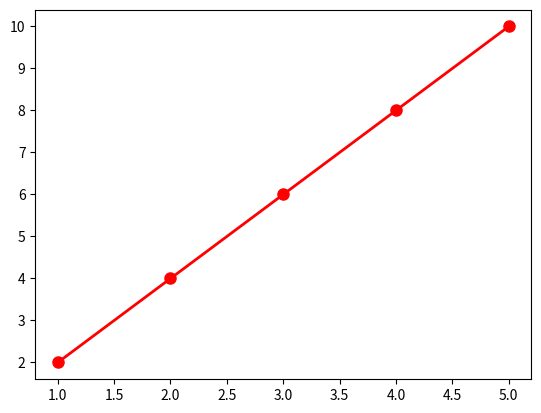

Source code (Python): (Note: this script raises an exception after producing the figure.)
import matplotlib.pyplot as plt
x = [1, 2, 3, 4, 5]
y1 = [2, 4, 6, 8, 10]
y2 = [1, 4, 9, 16, 25]
plt.plot(x,y1, color = 'red',linestyle='-',marker='o',linewidth=2,markersize=8)
plt.plot(x,y2, color = '',linestyle='-',marker='o',linewidth=2,markersize=8)

plt.title("Multiple Lines with Legend")
plt.xlabel("x axis")
plt.ylabel("y axis")

plt.legend()

plt.show()